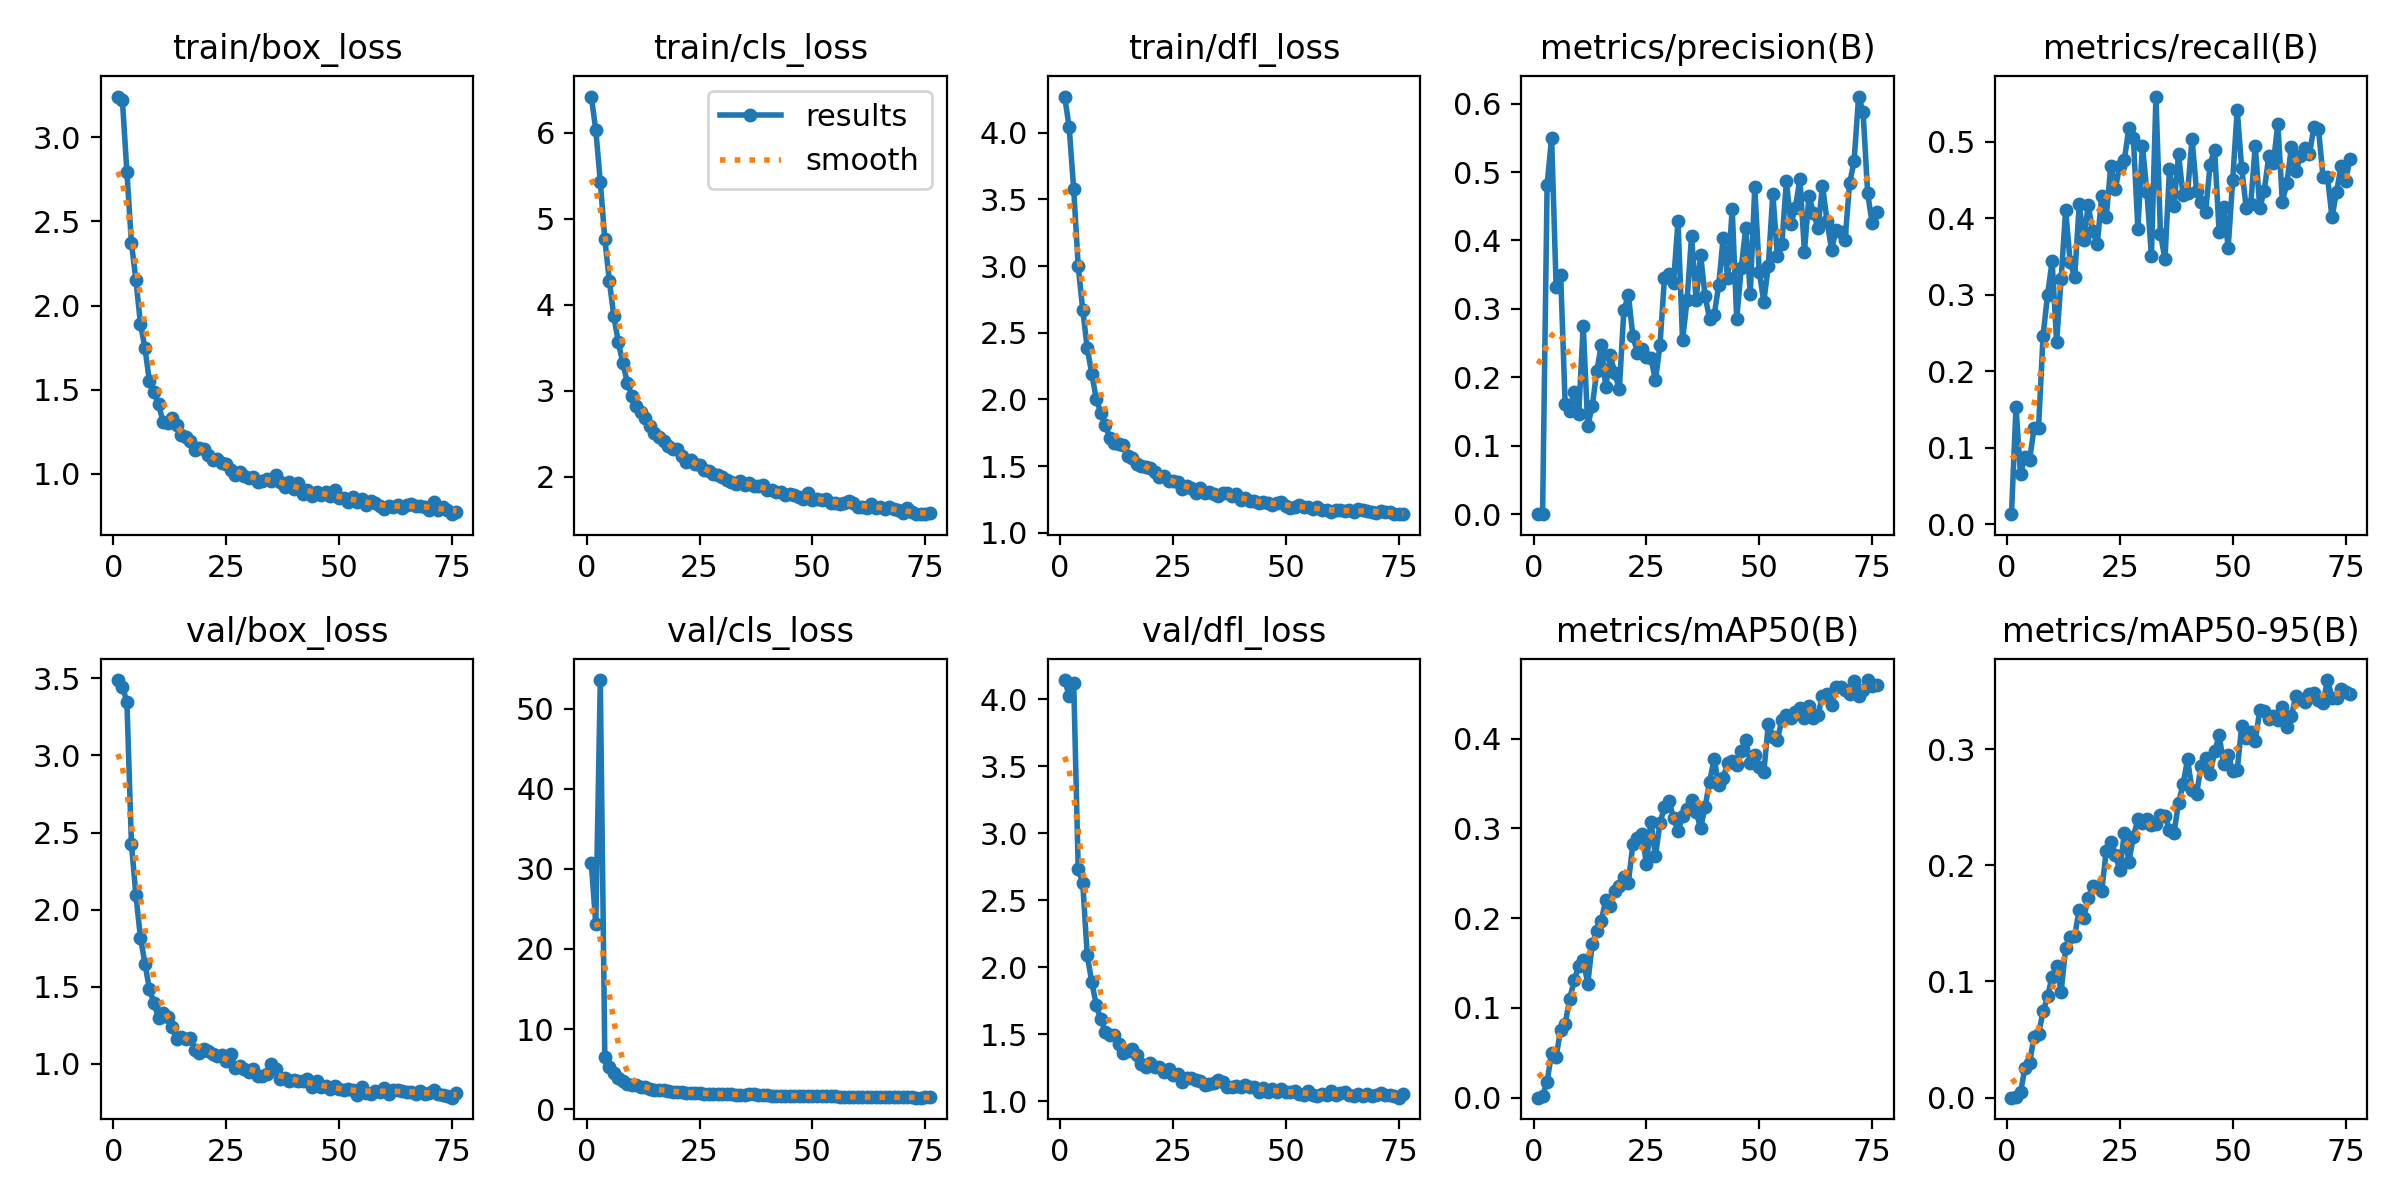

The data file committed next to this chart (first rows):
epoch, time, train/box_loss, train/cls_loss, train/dfl_loss, metrics/precision(B), metrics/recall(B), metrics/mAP50(B), metrics/mAP50-95(B), val/box_loss, val/cls_loss, val/dfl_loss, lr/pg0, lr/pg1, lr/pg2
1, 209.7, 3.243, 6.419, 4.272, 2e-05, 0.01333, 3e-05, 1e-05, 3.489, 30.74, 4.142, 0.0001733, 0.0001733, 0.0001733
2, 413.7, 3.223, 6.031, 4.041, 0.00087, 0.1534, 0.0019, 0.00051, 3.447, 23.07, 4.025, 0.0003452, 0.0003452, 0.0003452
3, 634.1, 2.794, 5.426, 3.577, 0.4813, 0.06532, 0.01795, 0.00454, 3.349, 53.56, 4.119, 0.0005136, 0.0005136, 0.0005136
4, 852.1, 2.373, 4.762, 2.999, 0.5502, 0.08873, 0.04993, 0.02585, 2.429, 6.535, 2.733, 0.0005104, 0.0005104, 0.0005104
5, 1070, 2.151, 4.277, 2.672, 0.3315, 0.08392, 0.0458, 0.02953, 2.092, 5.278, 2.627, 0.0005052, 0.0005052, 0.0005052
6, 1288, 1.893, 3.863, 2.384, 0.35, 0.1254, 0.07581, 0.05254, 1.819, 4.46, 2.088, 0.0005, 0.0005, 0.0005
7, 1507, 1.746, 3.563, 2.192, 0.1609, 0.1264, 0.08246, 0.05471, 1.65, 3.841, 1.89, 0.0004948, 0.0004948, 0.0004948
8, 1725, 1.548, 3.319, 2.003, 0.1509, 0.2469, 0.1099, 0.07422, 1.482, 3.474, 1.715, 0.0004895, 0.0004895, 0.0004895
9, 1957, 1.488, 3.091, 1.9, 0.1791, 0.3003, 0.1307, 0.08714, 1.394, 3.15, 1.611, 0.0004843, 0.0004843, 0.0004843
10, 2187, 1.413, 2.934, 1.811, 0.1466, 0.3442, 0.1469, 0.1043, 1.297, 2.989, 1.518, 0.0004791, 0.0004791, 0.0004791
11, 2406, 1.309, 2.825, 1.706, 0.2757, 0.2387, 0.1535, 0.1134, 1.328, 2.949, 1.491, 0.0004739, 0.0004739, 0.0004739
12, 2626, 1.303, 2.753, 1.672, 0.1292, 0.3213, 0.1268, 0.09113, 1.305, 2.712, 1.49, 0.0004687, 0.0004687, 0.0004687
13, 2844, 1.329, 2.687, 1.667, 0.1579, 0.4113, 0.1713, 0.1288, 1.241, 2.727, 1.426, 0.0004635, 0.0004635, 0.0004635
14, 3063, 1.289, 2.595, 1.659, 0.2087, 0.3426, 0.1854, 0.1381, 1.162, 2.47, 1.362, 0.0004583, 0.0004583, 0.0004583
15, 3282, 1.231, 2.51, 1.576, 0.2471, 0.3231, 0.1971, 0.1395, 1.176, 2.374, 1.372, 0.0004531, 0.0004531, 0.0004531
16, 3506, 1.219, 2.464, 1.559, 0.1857, 0.4186, 0.2207, 0.1617, 1.162, 2.389, 1.391, 0.0004479, 0.0004479, 0.0004479
17, 3727, 1.194, 2.414, 1.512, 0.2322, 0.3713, 0.2136, 0.1549, 1.168, 2.392, 1.344, 0.0004427, 0.0004427, 0.0004427
18, 3945, 1.141, 2.355, 1.501, 0.2059, 0.4173, 0.2305, 0.1715, 1.093, 2.262, 1.275, 0.0004375, 0.0004375, 0.0004375
19, 4165, 1.151, 2.323, 1.494, 0.1828, 0.383, 0.2364, 0.1821, 1.071, 2.197, 1.255, 0.0004323, 0.0004323, 0.0004323
20, 4383, 1.149, 2.319, 1.483, 0.2979, 0.3662, 0.2465, 0.1814, 1.097, 2.156, 1.286, 0.0004271, 0.0004271, 0.0004271
21, 4604, 1.11, 2.239, 1.455, 0.3202, 0.4299, 0.2394, 0.1782, 1.082, 2.112, 1.254, 0.0004219, 0.0004219, 0.0004219
22, 4825, 1.079, 2.174, 1.417, 0.2605, 0.4025, 0.2827, 0.2126, 1.062, 1.999, 1.253, 0.0004166, 0.0004166, 0.0004166
23, 5046, 1.088, 2.197, 1.423, 0.2363, 0.469, 0.2895, 0.2202, 1.05, 2.039, 1.219, 0.0004114, 0.0004114, 0.0004114
24, 5265, 1.065, 2.149, 1.385, 0.2419, 0.4385, 0.2942, 0.2086, 1.06, 2.047, 1.242, 0.0004062, 0.0004062, 0.0004062
25, 5486, 1.058, 2.134, 1.391, 0.2302, 0.4692, 0.261, 0.1962, 1.019, 2.02, 1.195, 0.000401, 0.000401, 0.000401
26, 5706, 1.021, 2.079, 1.377, 0.2285, 0.4766, 0.3077, 0.2278, 1.065, 1.94, 1.201, 0.0003958, 0.0003958, 0.0003958
27, 5925, 0.9907, 2.063, 1.33, 0.1957, 0.5181, 0.2691, 0.2031, 0.9698, 1.943, 1.144, 0.0003906, 0.0003906, 0.0003906
28, 6145, 1.008, 2.03, 1.352, 0.2472, 0.5055, 0.3062, 0.2242, 0.9839, 1.918, 1.176, 0.0003854, 0.0003854, 0.0003854
29, 6364, 0.9859, 2.016, 1.333, 0.3455, 0.3859, 0.3239, 0.2399, 0.9672, 1.908, 1.17, 0.0003802, 0.0003802, 0.0003802
30, 6583, 0.9737, 2.001, 1.3, 0.3514, 0.4951, 0.3309, 0.236, 0.9481, 1.831, 1.16, 0.000375, 0.000375, 0.000375
31, 6801, 0.9822, 1.963, 1.332, 0.3376, 0.4343, 0.3116, 0.24, 0.9669, 1.858, 1.152, 0.0003698, 0.0003698, 0.0003698
32, 7022, 0.9517, 1.936, 1.294, 0.4288, 0.351, 0.2973, 0.2348, 0.9201, 1.876, 1.121, 0.0003646, 0.0003646, 0.0003646
33, 7250, 0.9542, 1.918, 1.303, 0.2543, 0.5594, 0.3137, 0.2358, 0.9238, 1.796, 1.128, 0.0003594, 0.0003594, 0.0003594
34, 7479, 0.9695, 1.949, 1.291, 0.3126, 0.3802, 0.3213, 0.2432, 0.9354, 1.786, 1.138, 0.0003542, 0.0003542, 0.0003542
35, 7700, 0.9567, 1.904, 1.274, 0.4069, 0.3467, 0.332, 0.2429, 0.998, 1.792, 1.154, 0.0003489, 0.0003489, 0.0003489
36, 7922, 0.9947, 1.932, 1.3, 0.313, 0.4643, 0.3183, 0.2303, 0.9669, 1.827, 1.145, 0.0003437, 0.0003437, 0.0003437
37, 8149, 0.9521, 1.89, 1.297, 0.3787, 0.4166, 0.3005, 0.2281, 0.8986, 1.864, 1.104, 0.0003385, 0.0003385, 0.0003385
38, 8381, 0.922, 1.895, 1.278, 0.3184, 0.4841, 0.3244, 0.2535, 0.905, 1.807, 1.105, 0.0003333, 0.0003333, 0.0003333
39, 8605, 0.951, 1.901, 1.289, 0.2856, 0.4312, 0.3519, 0.2696, 0.8868, 1.774, 1.109, 0.0003281, 0.0003281, 0.0003281
40, 8824, 0.9075, 1.848, 1.243, 0.2905, 0.4327, 0.3778, 0.2911, 0.8929, 1.725, 1.103, 0.0003229, 0.0003229, 0.0003229
41, 9047, 0.9435, 1.848, 1.258, 0.3342, 0.5043, 0.3483, 0.2648, 0.8859, 1.668, 1.119, 0.0003177, 0.0003177, 0.0003177
42, 9266, 0.8788, 1.823, 1.237, 0.4042, 0.4354, 0.3566, 0.2615, 0.8906, 1.687, 1.103, 0.0003125, 0.0003125, 0.0003125
43, 9484, 0.9012, 1.817, 1.234, 0.3448, 0.4212, 0.3728, 0.2854, 0.8999, 1.665, 1.103, 0.0003073, 0.0003073, 0.0003073
44, 9703, 0.8659, 1.792, 1.226, 0.4462, 0.4083, 0.3753, 0.2927, 0.8475, 1.657, 1.068, 0.0003021, 0.0003021, 0.0003021
45, 9923, 0.8913, 1.794, 1.229, 0.2848, 0.4705, 0.3706, 0.2784, 0.8873, 1.671, 1.095, 0.0002969, 0.0002969, 0.0002969
46, 10144, 0.8701, 1.787, 1.226, 0.3597, 0.4901, 0.3863, 0.298, 0.8501, 1.644, 1.071, 0.0002917, 0.0002917, 0.0002917
47, 10372, 0.891, 1.765, 1.21, 0.4183, 0.3817, 0.3983, 0.3119, 0.856, 1.651, 1.087, 0.0002865, 0.0002865, 0.0002865
48, 10602, 0.868, 1.741, 1.22, 0.3225, 0.415, 0.3732, 0.2869, 0.8347, 1.608, 1.065, 0.0002813, 0.0002813, 0.0002813
49, 10833, 0.8998, 1.812, 1.232, 0.4778, 0.3619, 0.3816, 0.295, 0.8564, 1.65, 1.087, 0.000276, 0.000276, 0.000276
50, 11082, 0.8545, 1.729, 1.2, 0.3535, 0.4502, 0.3684, 0.2811, 0.8362, 1.622, 1.069, 0.0002708, 0.0002708, 0.0002708
51, 11335, 0.8577, 1.746, 1.188, 0.3107, 0.542, 0.3627, 0.2816, 0.8286, 1.621, 1.07, 0.0002656, 0.0002656, 0.0002656
52, 11586, 0.8317, 1.726, 1.193, 0.3628, 0.4655, 0.4165, 0.3203, 0.8375, 1.588, 1.072, 0.0002604, 0.0002604, 0.0002604
53, 11818, 0.8579, 1.738, 1.21, 0.4686, 0.4136, 0.4022, 0.3094, 0.8297, 1.584, 1.056, 0.0002552, 0.0002552, 0.0002552
54, 12049, 0.833, 1.699, 1.19, 0.3768, 0.419, 0.3991, 0.3144, 0.7997, 1.589, 1.048, 0.00025, 0.00025, 0.00025
55, 12277, 0.8491, 1.696, 1.193, 0.3947, 0.4949, 0.4208, 0.307, 0.8527, 1.59, 1.079, 0.0002448, 0.0002448, 0.0002448
56, 12500, 0.8118, 1.686, 1.175, 0.4863, 0.4137, 0.4263, 0.3338, 0.8107, 1.553, 1.046, 0.0002396, 0.0002396, 0.0002396
57, 12728, 0.8394, 1.696, 1.191, 0.4244, 0.4364, 0.4226, 0.3329, 0.8061, 1.55, 1.04, 0.0002344, 0.0002344, 0.0002344
58, 12962, 0.8255, 1.712, 1.173, 0.4482, 0.4821, 0.43, 0.3263, 0.824, 1.55, 1.053, 0.0002292, 0.0002292, 0.0002292
59, 13195, 0.8079, 1.697, 1.169, 0.4896, 0.4719, 0.4339, 0.3287, 0.8181, 1.519, 1.045, 0.000224, 0.000224, 0.000224
60, 13420, 0.7912, 1.653, 1.158, 0.3838, 0.5236, 0.4233, 0.3249, 0.8414, 1.556, 1.073, 0.0002188, 0.0002188, 0.0002188
... 16 more rows
